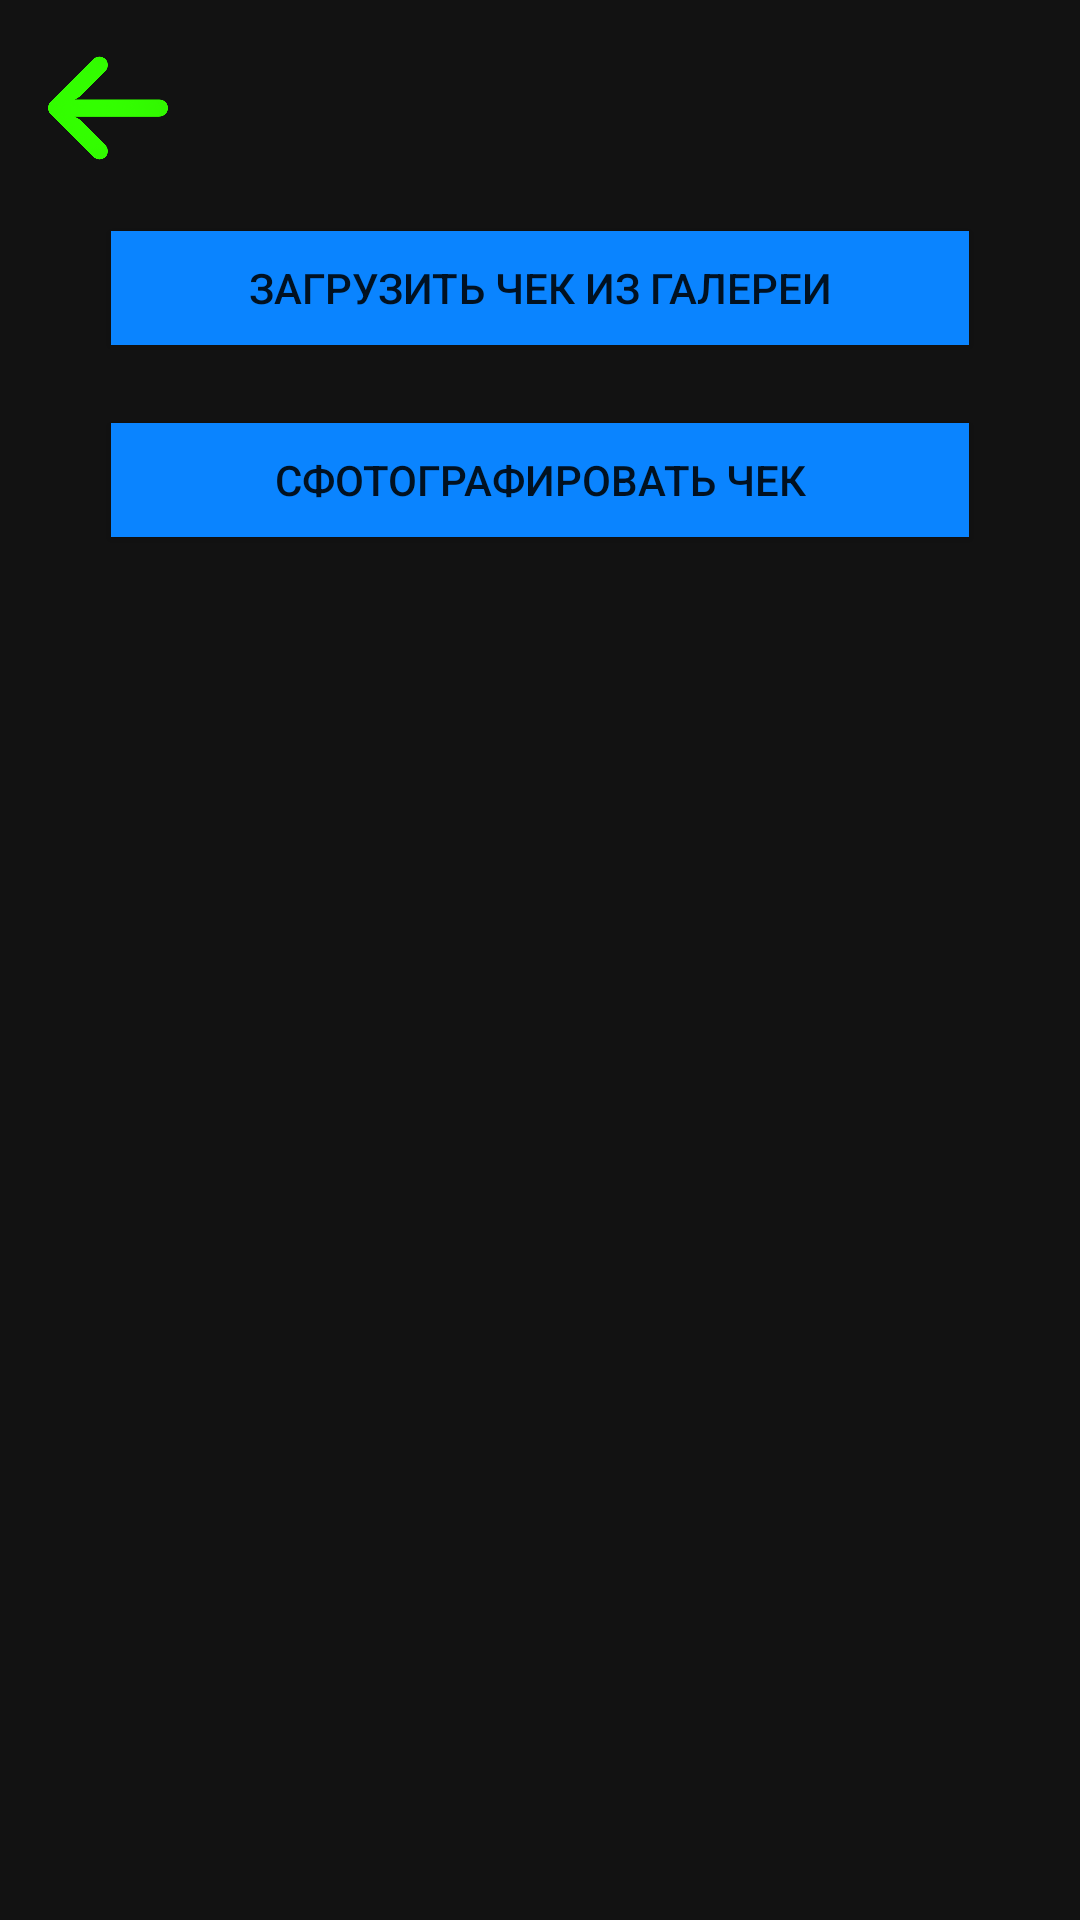

Produce the Android XML layout that renders to this screen, including the resource entries it uses.
<!-- AndroidManifest.xml: application theme Base.Theme.MyBudget1 -->
<!-- res/layout/activity_scan_receipt.xml -->
<?xml version="1.0" encoding="utf-8"?>
<ScrollView xmlns:android="http://schemas.android.com/apk/res/android"
    android:id="@+id/scrollView"
    android:layout_width="match_parent"
    android:layout_height="match_parent"
    android:background="#121212"
    android:padding="16dp">

    <LinearLayout
        android:id="@+id/rootLayout"
        android:layout_width="match_parent"
        android:layout_height="wrap_content"
        android:orientation="vertical">

        
        <ImageButton
            android:id="@+id/buttonBackFromScan"
            android:layout_width="40dp"
            android:layout_height="40dp"
            android:background="?android:attr/selectableItemBackground"
            android:scaleType="centerInside"
            android:src="@drawable/arrow" />

        <LinearLayout
            android:layout_width="match_parent"
            android:layout_height="wrap_content"
            android:orientation="vertical"
            android:padding="16dp">

            <Button
                android:id="@+id/buttonSelectImage"
                android:layout_width="match_parent"
                android:layout_height="wrap_content"
                android:background="@drawable/button_selector_blue"
                android:text="Загрузить чек из галереи"
                android:layout_marginBottom="16dp" />

            <Button
                android:id="@+id/buttonTakePhoto"
                android:layout_width="match_parent"
                android:layout_height="wrap_content"
                android:background="@drawable/button_selector_blue"
                android:text="Сфотографировать чек"
                android:layout_marginBottom="16dp" />

        </LinearLayout>


        <LinearLayout
            android:id="@+id/progressLayout"
            android:layout_width="match_parent"
            android:layout_height="wrap_content"
            android:gravity="center"
            android:orientation="horizontal"
            android:visibility="gone"
            android:layout_marginTop="24dp">

            <ProgressBar
                android:id="@+id/progressBar"
                style="?android:attr/progressBarStyleHorizontal"
                android:layout_width="200dp"
                android:layout_height="20dp"
                android:progressDrawable="@drawable/blood_progress"
                android:indeterminate="false"
                android:max="100" />

            <TextView
                android:id="@+id/progressText"
                android:layout_width="wrap_content"
                android:layout_height="wrap_content"
                android:text="0%"
                android:textColor="#FF4444"
                android:textStyle="bold"
                android:layout_marginStart="12dp"
                android:textSize="18sp"
                android:shadowColor="#880000"
                android:shadowDx="1"
                android:shadowDy="1"
                android:shadowRadius="2" />
        </LinearLayout>

        <LinearLayout
            android:id="@+id/buttonContainer"
            android:layout_width="match_parent"
            android:layout_height="wrap_content"
            android:orientation="horizontal"
            android:layout_marginTop="16dp"
            android:visibility="gone"
            android:paddingHorizontal="10dp">

            <Button
                android:id="@+id/btnExpense"
                android:layout_width="0dp"
                android:layout_height="wrap_content"
                android:layout_weight="1"
                android:layout_marginHorizontal="10dp"
                android:background="@drawable/button_primary"
                android:text="Расход"
                android:textColor="@android:color/white"
                android:textStyle="bold"
                android:padding="12dp"/>

            <Button
                android:id="@+id/btnIncome"
                android:layout_width="0dp"
                android:layout_height="wrap_content"
                android:layout_weight="1"
                android:layout_marginHorizontal="10dp"
                android:background="@drawable/button_black"
                android:text="Доход"
                android:textColor="@android:color/white"
                android:textStyle="bold"

                android:padding="12dp"/>
        </LinearLayout>


        <EditText
            android:id="@+id/nameText"
            android:layout_width="match_parent"
            android:layout_height="wrap_content"
            android:inputType="text"
            android:hint="название"
            android:textColorHint="#888888"
            android:textColor="#FFFFFF"
            android:background="@drawable/edit_text_style"
            android:layout_marginTop="8dp"
            android:visibility="gone" />

        <TextView
            android:id="@+id/podskazkatext"
            android:layout_width="match_parent"
            android:layout_height="match_parent"
            android:text="итоговая сумма"
            android:visibility="gone" />

        <EditText
            android:id="@+id/editSum"
            android:layout_width="match_parent"
            android:layout_height="wrap_content"
            android:inputType="numberDecimal"
            android:hint="Общая сумма"
            android:textColorHint="#888888"
            android:textColor="#FFFFFF"
            android:background="@drawable/edit_text_style"
            android:layout_marginTop="8dp"
            android:visibility="gone" />

        <LinearLayout
            android:id="@+id/infoRow"
            android:layout_width="match_parent"
            android:layout_height="wrap_content"
            android:orientation="vertical"
            android:layout_marginTop="8dp"
            android:visibility="gone">

        
        <TextView
            android:layout_width="match_parent"
            android:layout_height="wrap_content"
            android:text="Описание"
            android:gravity="start|top" />


        
        <ImageButton
            android:id="@+id/infoButton"
            android:layout_width="wrap_content"
            android:layout_height="wrap_content"
            android:src="@android:drawable/ic_dialog_info"
            android:contentDescription="Инфо"
            android:layout_marginTop="8dp"
            android:layout_gravity="start"
            android:background="?attr/selectableItemBackgroundBorderless" />
    </LinearLayout>


    <Spinner
            android:id="@+id/categorySpinner"
            android:layout_width="match_parent"
            android:layout_height="wrap_content"
            android:layout_marginTop="8dp"
            android:visibility="gone" />

        <Spinner
            android:id="@+id/currencySpinner"
            android:layout_width="match_parent"
            android:layout_height="wrap_content"
            android:layout_marginTop="8dp"
            android:visibility="gone" />

        <Button
            android:id="@+id/buttonAddIncome"
            android:layout_width="match_parent"
            android:layout_height="wrap_content"
            android:text="Добавить"
            android:layout_marginTop="16dp"
            android:background="@drawable/button_selector_blue"
            android:visibility="gone" />
    </LinearLayout>
</ScrollView>
<!-- resources referenced by this layout -->
<resources>
  <!-- drawable arrow: png bitmap (drawable, 33754 bytes) -->
  <!-- drawable blood_progress (drawable) -->
  <?xml version="1.0" encoding="utf-8"?>
  <layer-list xmlns:android="http://schemas.android.com/apk/res/android">
      
      <item android:id="@android:id/background">
          <shape android:shape="rectangle">
              <solid android:color="#440000" />
              <corners android:radius="16dp" />
          </shape>
      </item>
  
      
      <item android:id="@android:id/secondaryProgress">
          <clip>
              <shape android:shape="rectangle">
                  <solid android:color="#880000" />
                  <corners android:radius="16dp" />
              </shape>
          </clip>
      </item>
  
      
      <item android:id="@android:id/progress">
          <clip>
              <shape android:shape="rectangle">
                  <gradient
                      android:startColor="#FF0000"
                      android:centerColor="#AA0000"
                      android:endColor="#880000"
                      android:angle="0"/>
                  <corners android:radius="16dp" />
              </shape>
          </clip>
      </item>
  </layer-list>
  <!-- drawable button_black (drawable) -->
  <?xml version="1.0" encoding="utf-8"?>
  <shape xmlns:android="http://schemas.android.com/apk/res/android"
      android:shape="rectangle">
      <solid android:color="@color/my_darkbtn" />
  
  </shape>
  <!-- drawable button_primary (drawable) -->
  <?xml version="1.0" encoding="utf-8"?>
  <shape xmlns:android="http://schemas.android.com/apk/res/android"
      android:shape="rectangle">
      <solid android:color="@color/primary" />
  
  </shape>
  <!-- drawable button_selector_blue (drawable) -->
  <?xml version="1.0" encoding="utf-8"?>
  <selector xmlns:android="http://schemas.android.com/apk/res/android">
      
      <item android:drawable="@drawable/btn_pressed_blue" android:state_pressed="true" />
  
      
      <item android:drawable="@drawable/btn_light_blue" android:state_enabled="true" />
  
      
  </selector>
  <!-- drawable edit_text_style (drawable) -->
  <?xml version="1.0" encoding="utf-8"?>
  <shape xmlns:android="http://schemas.android.com/apk/res/android"
      android:shape="rectangle">
  
      <solid android:color="@color/my_darkw"/> 
      <stroke android:width="2dp" android:color="@color/my_cyan"/> 
  
      <padding android:left="16dp" android:top="12dp" android:right="16dp" android:bottom="12dp"/>
  </shape>
  <style name="Base.Theme.MyBudget1" parent="Theme.AppCompat.DayNight.NoActionBar">
          
          
      </style>
  <color name="my_darkbtn">#1E1E1E</color>
  <color name="primary">#0A84FF</color>
  <!-- drawable btn_pressed_blue (drawable) -->
  <?xml version="1.0" encoding="utf-8"?>
      <layer-list xmlns:android="http://schemas.android.com/apk/res/android">
  
          
          <item>
              <shape android:shape="rectangle">
                  <solid android:color="#00000000"/> 
  
                  <stroke android:width="10dp" android:color="@color/my_blue"/> 
              </shape>
          </item>
  
          
          <item android:left="5dp" android:top="5dp" android:right="5dp" android:bottom="5dp">
              <shape android:shape="rectangle">
                  <solid android:color="@color/my_blue"/>
  
              </shape>
          </item>
  
      </layer-list>
  <!-- drawable btn_light_blue (drawable) -->
  <?xml version="1.0" encoding="utf-8"?>
  <layer-list xmlns:android="http://schemas.android.com/apk/res/android">
  
      
      <item android:left="5dp" android:top="5dp" android:right="5dp" android:bottom="5dp">
          <shape android:shape="rectangle">
              <solid android:color="#0A84FF"/> 
  
          </shape>
      </item>
  
  </layer-list>
  <color name="my_darkw">#1B1B1B</color>
  <color name="my_cyan">#00FF82</color>
  <color name="my_blue">#0000FF</color>
</resources>
